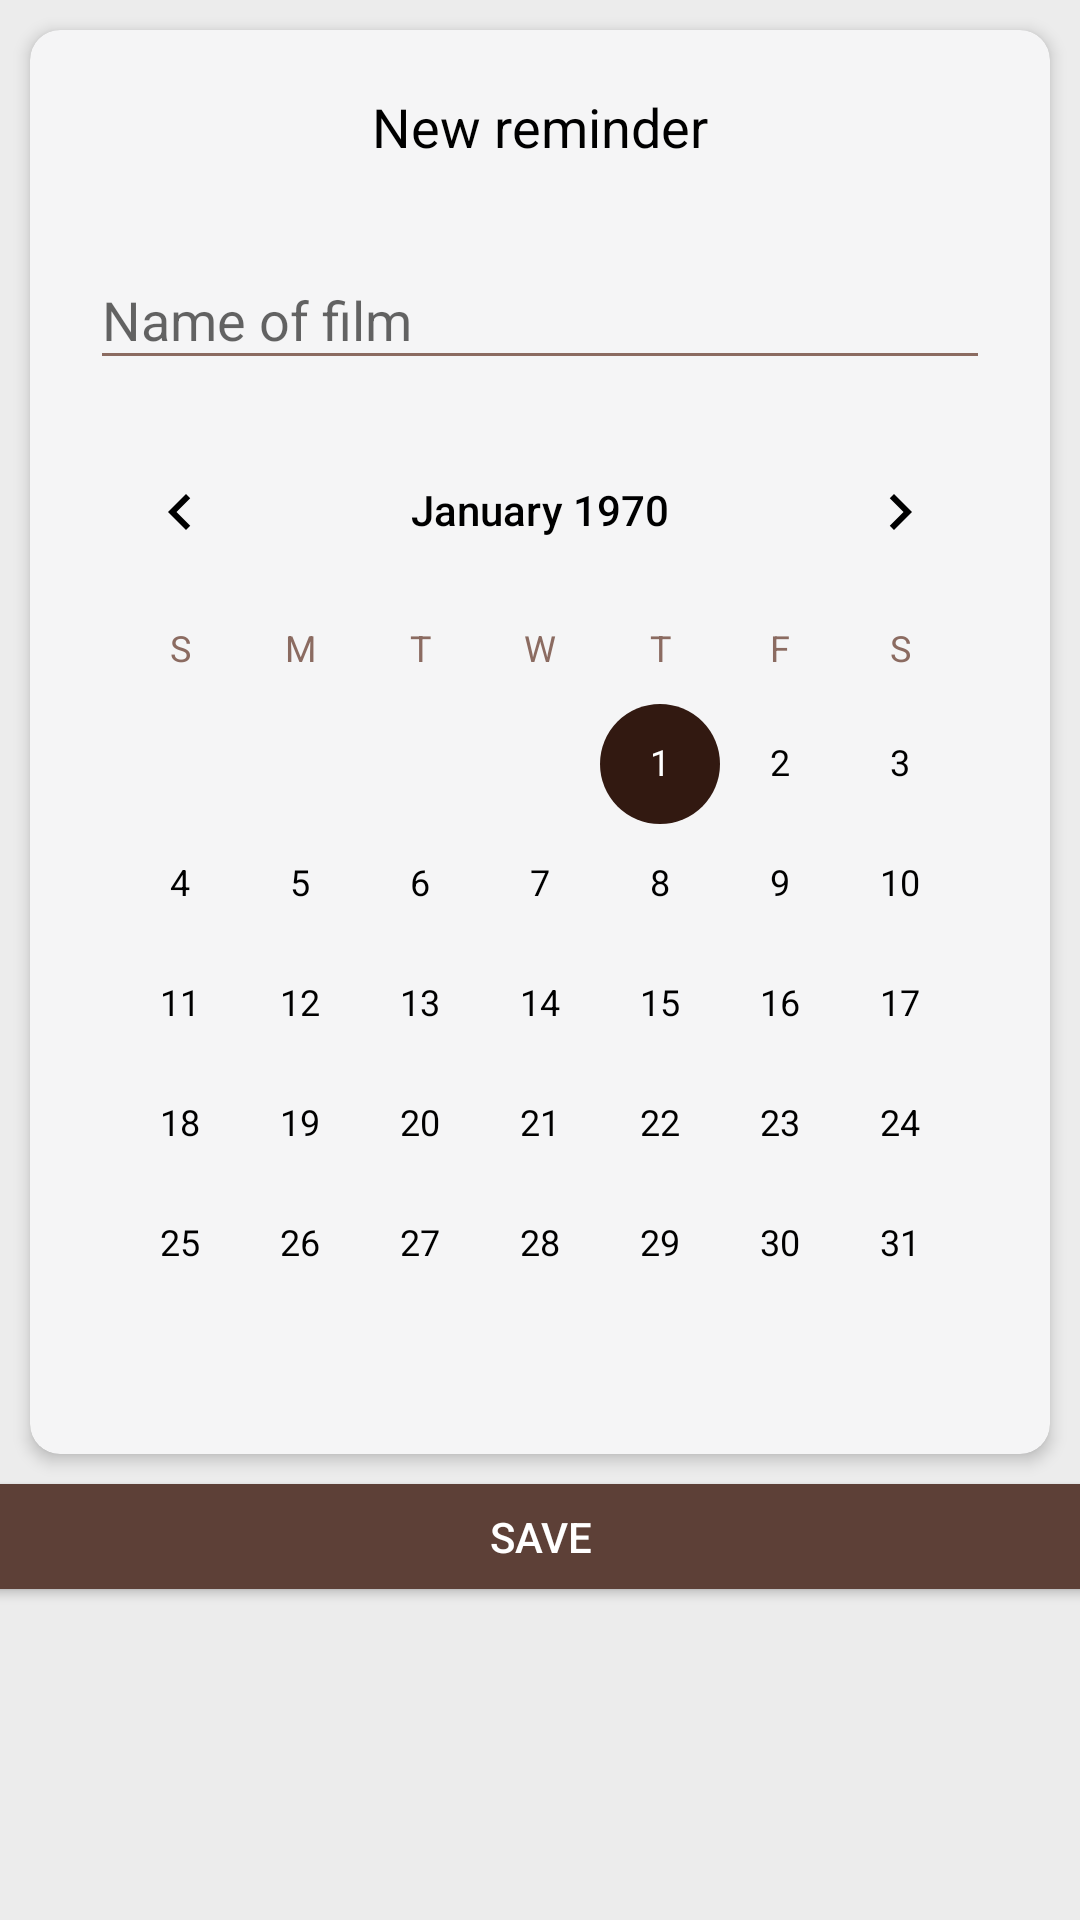

Layout XML and referenced resources for this Android screen:
<!-- AndroidManifest.xml: application theme MyAppTheme -->
<!-- res/layout/fragment_add_reminder.xml -->
<?xml version="1.0" encoding="utf-8"?>
<androidx.constraintlayout.widget.ConstraintLayout
    xmlns:android="http://schemas.android.com/apk/res/android"
    android:layout_width="match_parent"
    android:layout_height="match_parent"
    xmlns:app="http://schemas.android.com/apk/res-auto">

    <androidx.cardview.widget.CardView
        android:id="@+id/card_add_reminder"
        android:layout_width="match_parent"
        android:layout_height="wrap_content"
        android:layout_marginStart="10dp"
        android:layout_marginTop="10dp"
        android:layout_marginEnd="10dp"
        android:layout_marginBottom="5dp"
        app:cardBackgroundColor="@color/colorBackgroundLight"
        app:cardCornerRadius="10dp"
        app:cardElevation="3dp"
        app:cardMaxElevation="6dp"
        app:contentPadding="10dp"
        app:layout_constraintStart_toStartOf="parent"
        app:layout_constraintEnd_toEndOf="parent"
        app:layout_constraintTop_toTopOf="parent">

        <LinearLayout
            android:layout_width="match_parent"
            android:layout_height="match_parent"
            android:orientation="vertical">

            <TextView
                android:id="@+id/textViewEnterInfo"
                android:layout_width="wrap_content"
                android:layout_height="wrap_content"
                android:layout_margin="10dp"
                android:layout_gravity="center"
                android:text="@string/new_reminder"
                android:textSize="18sp" />

            <com.google.android.material.textfield.TextInputLayout
                android:id="@+id/textInputLayoutName"
                android:layout_width="match_parent"
                android:layout_height="wrap_content"
                android:layout_margin="10dp">

                <com.google.android.material.textfield.TextInputEditText
                    android:id="@+id/editTextName"
                    android:layout_width="match_parent"
                    android:layout_height="wrap_content"
                    android:singleLine="true"
                    android:hint="@string/name_of_film" />
            </com.google.android.material.textfield.TextInputLayout>

            <CalendarView
                android:id="@+id/calendarView"
                android:layout_width="match_parent"
                android:layout_height="wrap_content" />


        </LinearLayout>

    </androidx.cardview.widget.CardView>

    <Button
        android:id="@+id/buttonSaveAdd"
        android:layout_width="380dp"
        android:layout_height="35dp"
        android:text="@string/save"
        android:textColor="@color/white_text"
        android:background="@drawable/round_shape_button"
        android:elevation="10dp"
        android:layout_margin="10dp"
        app:layout_constraintEnd_toEndOf="parent"
        app:layout_constraintStart_toStartOf="parent"
        app:layout_constraintTop_toBottomOf="@+id/card_add_reminder" />

</androidx.constraintlayout.widget.ConstraintLayout>
<!-- resources referenced by this layout -->
<resources>
  <color name="colorBackgroundLight">#f5f5f6</color>
  <color name="white_text">#ffffff</color>
  <!-- drawable round_shape_button (drawable) -->
  <?xml version="1.0" encoding="utf-8"?>
  <shape xmlns:android="http://schemas.android.com/apk/res/android" android:shape="rectangle" android:padding="10dp">
      <solid android:color="@color/main_brown"/> 
      <corners
          android:bottomRightRadius="10dp"
          android:bottomLeftRadius="10dp"
          android:topLeftRadius="10dp"
          android:topRightRadius="10dp"/>
  </shape>
  <string name="name_of_film">Name of film</string>
  <string name="new_reminder">New reminder</string>
  <string name="save">Save</string>
  <style name="MyAppTheme" parent="Theme.AppCompat.Light.NoActionBar">
          <item name="colorPrimary">@color/primary</item>
          <item name="colorPrimaryDark">#C56000</item>
          <item name="android:colorBackground">@color/colorBackground</item>
          <item name="colorButtonNormal">@color/main_brown</item>
          <item name="colorAccent">@color/accent</item>
          <item name="android:textColorPrimary">@color/primary_text</item>
          <item name="android:textColorTertiary">@color/primary_text</item>
          <item name="android:textColorPrimaryInverse">@color/white_text</item>
          <item name="android:textColorSecondary">@color/icons</item>
      </style>
  <color name="main_brown">#5d4037</color>
  <color name="primary">#ff8f00</color>
  <color name="colorBackground">#ECECEC</color>
  <color name="accent">#321911</color>
  <color name="primary_text">#000000</color>
  <color name="icons">#8b6b61</color>
</resources>
